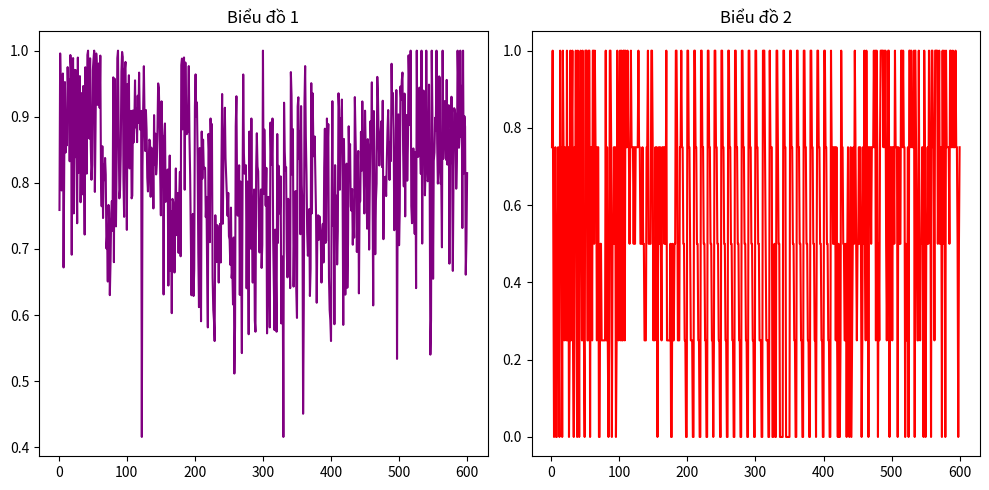

Reproduce this figure in Python.
import matplotlib.pyplot as plt
import numpy as np
# Dữ liệu cho biểu đồ 1
causo = np.arange(1, 601)
danhgiachuyengia=[0.75, 1.0, 0.5, 0.0, 0.5, 0.75, 0.0, 0.0, 0.5, 0.75, 0.25, 0.0, 1.0, 0.5, 0.75, 0.0, 1.0, 0.75, 0.25, 0.75, 0.5, 0.25, 1.0, 0.25, 0.75, 0.0, 0.25, 1.0, 0.25, 0.75, 1.0, 0.25, 0.0, 0.75, 0.5, 1.0, 0.25, 0.0, 1.0, 0.5, 0.0, 0.75, 1.0, 0.75, 0.25, 1.0, 0.25, 0.25, 0.0, 1.0, 1.0, 1.0, 0.25, 0.25, 1.0, 1.0, 0.0, 0.75, 0.75, 0.25, 1.0, 1.0, 0.5, 1.0, 0.75, 0.75, 0.25, 0.75, 0.75, 0.0, 0.0, 0.5, 0.5, 0.25, 0.25, 0.25, 0.25, 0.25, 0.25, 1.0, 0.25, 0.75, 0.25, 0.0, 0.25, 1.0, 1.0, 0.75, 0.0, 0.5, 0.5, 0.75, 0.5, 0.75, 0.0, 0.25, 1.0, 0.75, 0.25, 0.5, 1.0, 0.25, 1.0, 0.25, 0.25, 1.0, 1.0, 0.25, 1.0, 0.75, 0.75, 1.0, 0.75, 0.75, 0.5, 0.75, 1.0, 0.75, 0.75, 0.75, 0.5, 0.75, 0.5, 0.75, 0.75, 0.75, 0.75, 1.0, 0.75, 0.75, 0.5, 0.5, 0.5, 0.75, 0.5, 0.5, 0.25, 0.25, 0.25, 0.75, 0.75, 1.0, 0.5, 0.5, 0.5, 0.5, 1.0, 1.0, 0.75, 0.25, 0.5, 0.25, 0.75, 0.5, 0.75, 0.0, 0.5, 0.75, 0.5, 0.75, 0.5, 0.25, 0.75, 0.75, 0.75, 0.5, 0.75, 0.5, 1.0, 0.25, 0.25, 0.25, 0.25, 0.25, 0.5, 0.0, 0.0, 0.5, 0.25, 0.25, 0.5, 0.5, 1.0, 1.0, 0.75, 0.25, 0.25, 0.25, 0.75, 0.75, 1.0, 0.75, 0.75, 0.5, 0.5, 0.25, 0.25, 0.0, 0.0, 1.0, 1.0, 0.75, 0.75, 0.5, 0.25, 0.25, 0.25, 0.0, 0.0, 1.0, 1.0, 0.75, 0.75, 0.5, 0.5, 0.25, 0.25, 0.0, 0.0, 1.0, 1.0, 0.75, 0.75, 0.5, 0.5, 0.25, 0.25, 0.0, 0.0, 1.0, 1.0, 0.75, 0.75, 0.5, 0.5, 0.25, 0.25, 0.0, 0.25, 1.0, 1.0, 0.75, 0.75, 0.5, 0.5, 0.25, 0.25, 0.0, 0.0, 1.0, 1.0, 0.75, 0.75, 0.5, 0.5, 0.25, 0.25, 0.0, 0.0, 1.0, 1.0, 0.75, 0.75, 0.5, 0.5, 0.25, 0.25, 0.0, 0.0, 1.0, 1.0, 0.75, 0.75, 0.5, 0.5, 0.25, 0.25, 0.0, 0.0, 1.0, 1.0, 0.75, 0.75, 0.5, 0.5, 0.25, 0.25, 0.0, 0.0, 1.0, 1.0, 0.75, 0.75, 0.5, 0.5, 0.25, 0.25, 0.0, 0.0, 1.0, 1.0, 0.75, 0.75, 0.5, 0.5, 0.25, 0.25, 0.25, 0.0, 0.0, 1.0, 1.0, 1.0, 0.75, 0.5, 0.25, 0.25, 0.25, 0.0, 0.0, 1.0, 0.75, 0.75, 0.75, 0.0, 0.0, 0.25, 0.5, 0.0, 0.0, 1.0, 1.0, 0.75, 0.5, 0.5, 0.0, 0.0, 0.0, 0.0, 0.0, 1.0, 1.0, 0.75, 0.75, 0.0, 0.0, 0.0, 0.0, 0.0, 0.0, 1.0, 1.0, 0.75, 0.75, 0.5, 0.5, 0.25, 0.25, 0.0, 0.0, 1.0, 1.0, 0.75, 0.75, 0.5, 0.5, 0.25, 0.25, 0.0, 0.0, 1.0, 1.0, 0.75, 0.75, 0.5, 0.5, 0.25, 0.25, 0.0, 0.0, 1.0, 1.0, 0.75, 0.75, 0.5, 0.5, 0.25, 0.25, 0.0, 0.5, 1.0, 1.0, 0.75, 0.75, 0.5, 0.5, 0.25, 0.25, 0.0, 0.0, 1.0, 1.0, 0.75, 0.75, 0.5, 0.5, 0.25,
0.25, 0.0, 0.0, 1.0, 0.75, 0.75, 0.5, 0.75, 0.5, 0.75, 0.25, 0.75, 0.25, 0.0, 0.5, 0.0, 0.0, 0.25, 1.0, 0.75, 0.75, 0.5, 0.5, 0.25, 0.25, 0.5, 0.0, 0.5, 0.75, 0.25, 0.0, 0.25, 0.75, 0.0, 0.25, 0.5, 0.75, 0.5, 1.0, 0.75, 0.5, 0.25, 0.5, 0.5, 0.75, 0.5, 0.75, 0.5, 0.0, 0.25, 0.75, 0.5, 1.0, 0.5, 0.25, 1.0, 0.5, 0.75, 0.0, 0.75, 0.75, 0.75, 0.5, 0.75, 0.75, 0.75, 1.0, 0.75, 1.0, 0.25, 1.0, 0.75, 0.0, 0.5, 0.25, 0.75, 1.0, 1.0, 1.0, 1.0, 0.75, 1.0, 0.75, 1.0, 0.5, 0.25, 0.5, 1.0, 1.0, 0.0, 0.75, 0.75, 0.75, 0.25, 0.75, 0.75, 0.5, 1.0, 0.75, 0.75, 0.75, 0.0, 0.75, 0.5, 0.5, 0.5, 1.0, 1.0, 0.75, 1.0, 0.75, 0.75, 0.0, 0.5, 0.25, 0.25, 0.75, 0.0, 1.0, 1.0, 0.75, 1.0, 0.75, 0.75, 0.75, 1.0, 0.0, 1.0, 0.75, 0.5, 0.25, 0.25, 1.0, 0.5, 0.25, 0.5, 0.5, 0.75, 0.75, 0.0, 1.0, 0.75, 0.0, 0.5, 0.5, 0.75, 0.5, 1.0, 0.75, 0.75, 0.0, 1.0, 1.0, 0.75, 0.75, 0.25, 1.0, 1.0, 1.0, 1.0, 0.5, 0.75, 1.0, 0.5, 0.75, 0.75, 0.0, 1.0, 0.5, 1.0, 0.75, 0.0, 1.0, 0.75, 0.75, 0.75, 0.75, 0.5, 1.0, 1.0, 0.75, 0.75, 1.0, 0.75, 0.75, 0.75, 1.0, 0.75, 0.75, 0.5, 0.0, 0.5, 0.75]


# Dữ liệu cho biểu đồ 2
danhgiaphobert=[0.758893, 0.995781, 0.9378213, 0.7884649, 0.9018766, 0.96544576, 0.6719507, 0.82820404, 0.95253265, 0.84586465, 0.871588, 0.8567755, 0.9750956, 0.92559123, 0.95633614, 0.8326254, 0.993403, 0.9760339, 0.69121885, 0.9730528, 0.9887579, 0.75372046, 0.9708861, 0.83881736, 0.97032356, 0.8315209, 0.7387996, 0.98955834, 0.815192, 0.9604913, 0.9614411, 0.77060014, 0.8598809, 0.93586767, 0.78268456, 0.9465281, 0.8255146, 0.7217181, 0.97488046, 0.94041455, 0.81388396, 0.9933592, 0.99999976, 0.9163127, 0.8668805, 0.98840594, 0.8572525, 0.8046252, 0.8268589, 0.9701566, 0.98683727, 0.99999994, 0.7862433, 0.88103193, 0.99572814, 0.97380066, 0.91797584, 0.9574263, 0.9807687, 0.9134162, 0.99250925, 0.80542636, 0.7645366, 0.85541064, 0.7467226, 0.82786566, 0.8040582, 0.83761734, 0.81242377, 0.7006057, 0.7208699, 0.65063757, 0.76653874, 0.74105424, 0.6300533, 0.6794164, 0.7540039, 0.7724761, 0.72743106, 0.95957977, 0.67991865, 0.95755494, 0.7500668, 0.73408765, 0.8304252, 0.98858887, 1.0, 0.8772289, 0.77647644, 0.789158, 0.8413828, 0.9682217, 0.99804986, 0.990538, 0.805326, 0.74850065, 0.9709424, 0.98294675, 0.8682425, 0.72880244, 0.94939566, 0.9063768, 0.96277004, 0.8217625, 0.8887131, 0.9089692, 0.77647686, 0.78055674, 0.90946704, 0.8611841, 0.88774353, 0.95504, 0.8839351, 0.9126483, 0.8615187, 0.9319058, 0.8909557, 0.9667898, 0.89721274, 0.8799636, 0.9088818, 0.41551095, 0.82528764, 0.913219, 0.97645736, 0.8996091, 0.84814703, 0.91020656, 0.8801945, 0.80785197, 0.7869638, 0.82012963, 0.86542106, 0.86343557, 0.7788204, 0.8532701, 0.78055674, 0.8444656, 0.7612456, 0.902443, 0.8274093, 0.87441134, 0.8126799, 0.8283121, 0.88036406, 0.9504303, 0.9438567, 0.8940922, 0.8130748, 0.7508054, 0.9233499, 0.87205994, 0.8703171, 0.63105303, 0.8634703, 0.889824, 0.77117825, 0.7986851, 0.7820798, 0.8201089, 0.6445611, 0.776004, 0.841282, 0.666625, 0.7564844, 0.6027664, 0.7756803, 0.77190924, 0.759289, 0.66428506, 0.7538743, 0.8217625, 0.7208347, 0.7789998, 0.784608, 0.69397616, 0.7812439, 0.8166002, 0.68884104, 0.97815466, 0.98803943, 0.88088137, 0.958246, 0.9896825, 0.789552, 0.9821041, 0.88829625, 0.87351817, 0.87680423, 0.92061037, 0.97665274, 0.8694649, 0.81192136, 0.72468084, 0.62985766, 0.70539904, 0.75295544, 0.6287285, 0.6698977, 0.91530037, 0.9640874, 0.9002488, 0.92168427, 0.8367287, 0.69374263, 0.61190784, 0.8526615, 0.7402542, 0.59053993, 0.87761116, 0.8064215, 0.8653992, 0.8219638, 0.82263535, 0.822806, 0.7480739, 0.7786665, 0.66482407, 0.5812229, 0.874128, 0.8430861, 0.7101924, 0.8973434, 0.84687924, 0.8888772, 0.65700126, 0.6078015, 0.59187376, 0.56059927, 0.750924, 0.68407726, 0.6801488, 0.7358918, 0.71358895, 0.6490705, 0.7158571, 0.73798966, 0.6794697, 0.822854, 0.93441904, 0.7380681, 0.839825, 0.8651802, 0.91363704, 0.83744854, 0.8068691, 0.7717651, 0.7501, 0.78477633, 0.71922576, 0.71396065, 0.675985, 0.76249313, 0.65603185, 0.66917163, 0.61592114, 0.7172963, 0.5114086, 0.5823233, 0.88555783, 0.9310037, 0.786595, 0.7503345, 0.7949443, 0.8265741,
0.6304318, 0.8020173, 0.68330735, 0.5423535, 0.7911203, 0.9639604, 0.8442518, 0.81381196, 0.8181969, 0.8265741, 0.6403823, 0.8020173, 0.7306776, 0.57089096, 0.87761116, 0.8064215, 0.7004877, 0.8973434, 0.71358895, 0.6490705, 0.75099003, 0.7899083, 0.59187376, 0.5746799, 0.821126, 0.8750148, 0.82480896, 0.81732744, 0.7341311, 0.6946074, 0.75099003, 0.7899083, 0.6711753, 0.7062051, 1.0, 0.7830343, 0.8806215, 0.82117474, 0.7654474, 0.82263535, 0.57220876, 0.7480739, 0.7786665, 0.66482407, 0.5812229, 0.8911585, 0.84122366, 0.8276641, 0.8973434, 0.71358895, 0.6490705, 0.57720864, 0.72919846, 0.66348386, 0.5746799, 0.873832, 0.70906067, 0.8257803, 0.77909374, 0.7533899, 0.80978876, 0.58716446, 0.6886852, 0.6621721, 0.4154576, 0.9212519, 0.8476316, 0.8179767, 0.8234573, 0.6966746, 0.6569565, 0.7758519, 0.767939, 0.70613134, 0.6406657, 0.9675503, 0.9322758, 0.81231296, 0.88131726, 0.64294434, 0.73342305, 0.7861366, 0.7875395, 0.6361822, 0.59557104, 0.9156159, 0.9294722, 0.8359586, 0.87844104, 0.72223496, 0.91612405, 0.79706347, 0.7628305, 0.45056805, 0.6146405, 0.92061037, 0.97665274, 0.8694649, 0.81192136, 0.72468084, 0.6897101, 0.70539904, 0.76026845, 0.6287285, 0.6698977, 0.9507786, 0.7537995, 0.9355282, 0.8611114, 0.84004533, 0.87011874, 0.8074, 0.75109714, 0.6185509, 0.7313988, 0.750924, 0.71372485, 0.7493342, 0.7358918, 0.71358895, 0.6490705, 0.7158571, 0.73798966, 0.6794697, 0.822854, 0.88189185, 0.70906067, 0.7125945, 0.8973434, 0.84687924, 0.8888772, 0.65700126, 0.6078015, 0.59187376, 0.56059927, 0.7833204, 0.923507, 0.7352356, 0.7797617, 0.5860162, 0.82674974, 0.73032343, 0.78056514, 0.67647076, 0.72679377, 0.93547153, 0.9099055, 0.7895391, 0.89748293, 0.8491835, 0.9260201, 0.7912353, 0.5850052, 0.866378, 0.77977425, 0.630788, 0.72503704, 0.8290219, 0.6412015, 0.7072467, 0.8855576, 0.8263486, 0.8585669, 0.76452965, 0.75775564, 0.79070747, 0.70633155, 0.7628608, 0.71701044, 0.92972517, 0.8723297, 0.8243558, 0.6953429, 0.81358635, 0.84820276, 0.63273144, 0.7692165, 0.77263623, 0.8770697, 0.81825936, 0.92321175, 0.84541076, 0.812538, 0.7536472, 0.9091586, 0.8518274, 0.82993823, 0.7305723, 0.86612, 0.8514386, 0.69893825, 0.80435145, 0.8931289, 0.8543379, 0.9520681, 0.79602927, 0.6144848, 0.90857464, 0.8162433, 0.69193715, 0.7734459, 0.7989903, 0.96029556, 0.9309069, 0.86818343, 0.82621926, 0.86345255, 0.8775573, 0.89320445, 0.82379293, 0.9242143, 0.71472335, 0.8086501, 0.7972727, 0.8092085, 0.7799454, 0.83421785, 0.87945133, 0.9101132, 0.86309874, 0.80438095, 0.8607839, 0.83288443, 0.98016596, 0.9107393, 0.9358674, 0.87975526, 0.72825855, 0.8120468, 0.8261274, 0.94038445, 0.53358376, 0.7820325, 0.90353405, 0.7055785, 0.7567426, 0.9456953, 0.92609036, 0.95462716, 0.9668541, 0.8467391, 0.79457355, 0.93509805, 0.74920857, 0.90217555, 0.9025546, 0.8032268, 0.8581892, 0.99291575, 0.9491699, 0.8872292, 1.0, 0.76479197, 0.7388805, 0.749633, 0.8520575, 0.7617716, 0.7227762, 0.84654975, 0.64065266, 1.0, 0.8575489, 0.8392196, 0.87719893, 0.9440959,
0.85880625, 0.8134937, 0.99999994, 0.7080895, 0.90812725, 0.9395941, 0.92155206, 0.78107, 0.82548034, 1.0, 0.8564044, 0.8023655, 0.8065114, 0.9485941, 0.79626894, 0.5400299, 0.5935824, 1.0000001, 0.90193826, 0.6548376, 0.8334057, 0.84599286, 0.8985177, 0.87849635, 0.9999998, 0.8598747, 0.7988151, 0.8193495, 0.96104854, 0.95800686, 0.7985669, 0.8043517, 0.70238435, 1.0, 0.8364339, 0.88596666, 0.9236753, 0.9006022, 0.83486295, 0.9557446, 0.8275261, 0.8839436, 0.9174632, 0.67770565, 0.8799819, 0.82969177, 0.9302792, 0.8224665, 0.6667378, 0.8103868, 0.91293126, 0.90980315, 0.8959253, 0.791106, 0.8320239, 0.9999999, 0.9503158, 0.8530468, 0.8744991, 0.9999999, 0.8693147, 0.9466799, 0.7316035, 1.0000001, 0.81409204, 0.9008852, 0.8846867, 0.66100407, 0.7117475, 0.81464946]


# Tạo và cấu hình subplot
plt.figure(figsize=(10, 5))  # Kích thước của subplot
plt.subplot(1, 2, 1)  # Chia màn hình thành 1 hàng và 2 cột, và chọn subplot thứ 1
plt.plot(causo,danhgiaphobert,color='purple') # Vẽ biểu đồ cột cho dữ liệu 1
plt.title('Biểu đồ 1')  # Đặt tiêu đề cho subplot đầu tiên

plt.subplot(1, 2, 2)  # Chọn subplot thứ 2
plt.plot(causo,danhgiachuyengia,color='red') # Vẽ biểu đồ cột cho dữ liệu 2
plt.title('Biểu đồ 2')  # Đặt tiêu đề cho subplot thứ hai

plt.tight_layout()  # Tùy chỉnh khoảng cách giữa các subplot
plt.show()  # Hiển thị biểu đồ